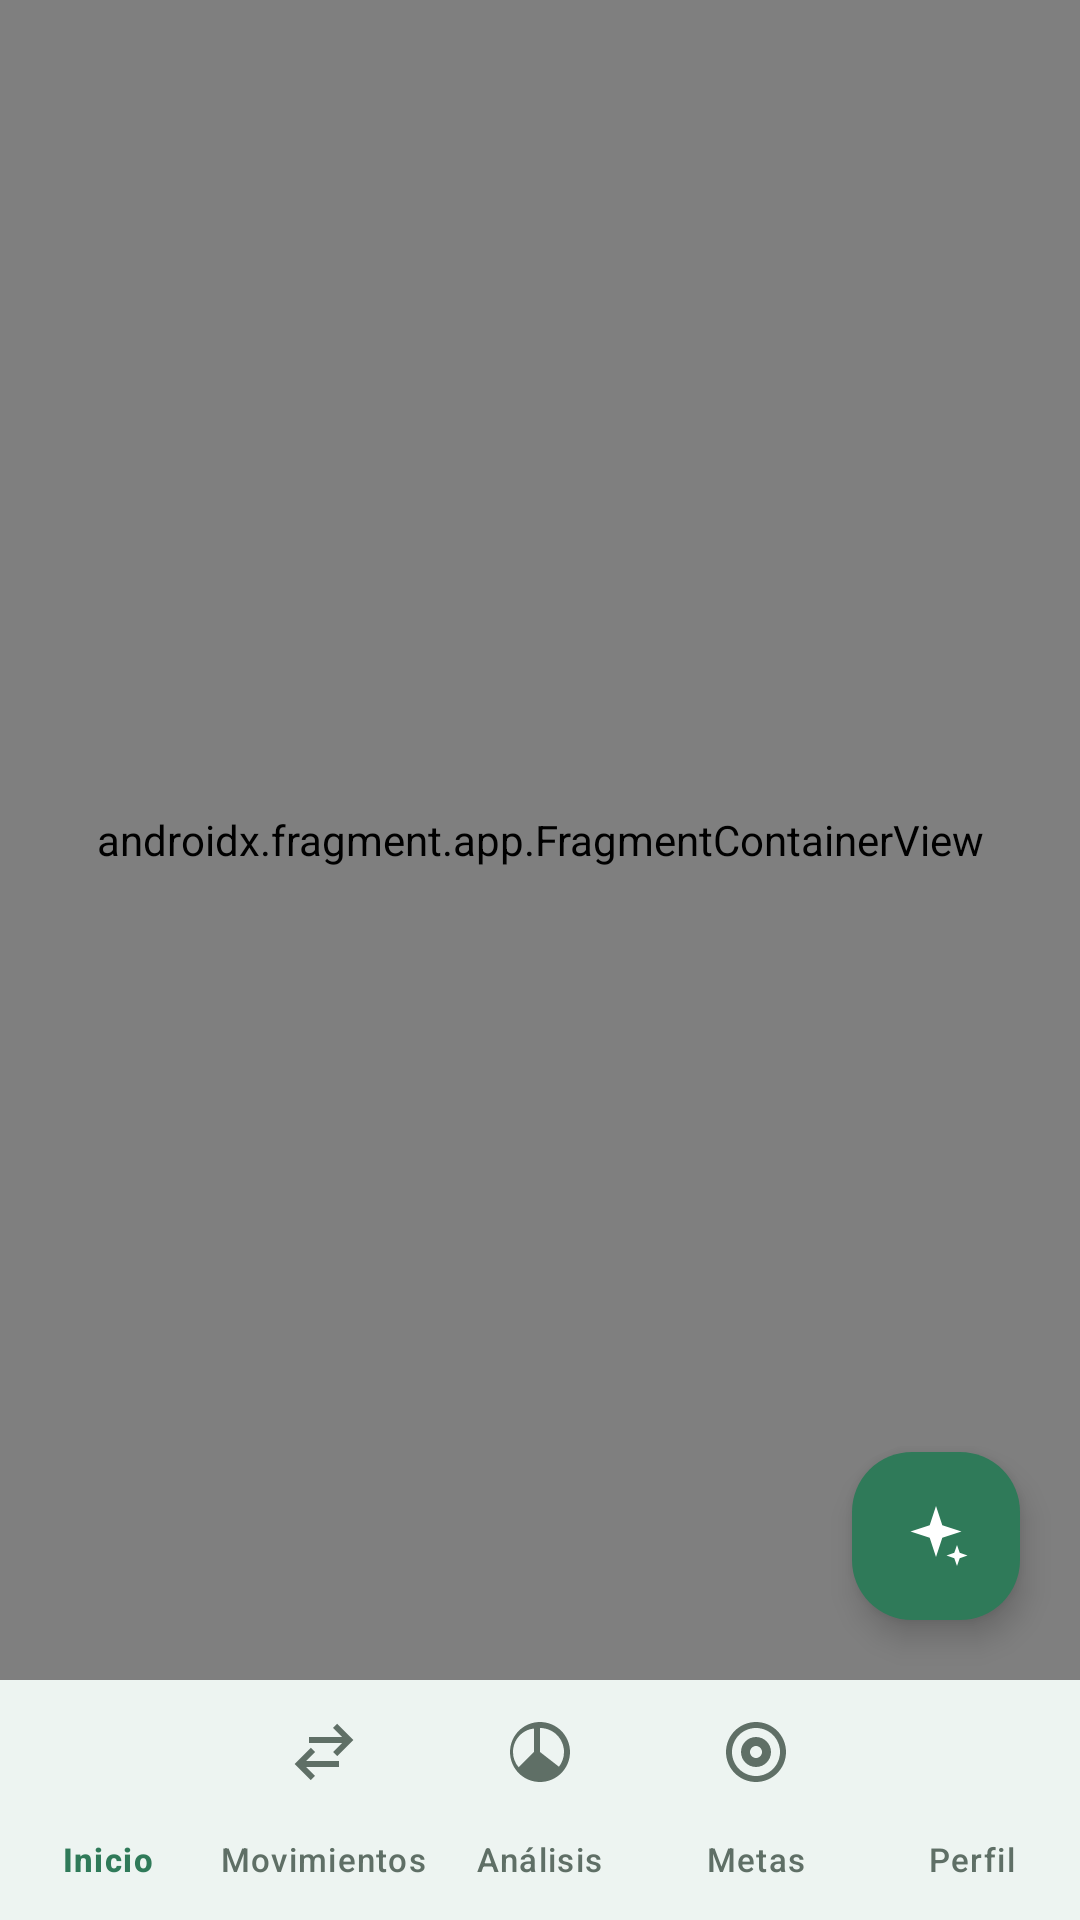

Reconstruct the res/layout file that produces this screen, plus the resources it refers to.
<!-- AndroidManifest.xml: application theme Theme.Gamora -->
<!-- res/layout/activity_home.xml -->
<?xml version="1.0" encoding="utf-8"?>
<androidx.constraintlayout.widget.ConstraintLayout
    xmlns:android="http://schemas.android.com/apk/res/android"
    xmlns:app="http://schemas.android.com/apk/res-auto"
    android:id="@+id/root_container"
    android:layout_width="match_parent"
    android:layout_height="match_parent"
    android:background="@color/gamora_background">

    <androidx.fragment.app.FragmentContainerView
        android:id="@+id/nav_host_fragment"
        android:name="androidx.navigation.fragment.NavHostFragment"
        android:layout_width="0dp"
        android:layout_height="0dp"
        app:defaultNavHost="true"
        app:navGraph="@navigation/gamora_nav_graph"
        app:layout_constraintTop_toTopOf="parent"
        app:layout_constraintBottom_toTopOf="@id/bottom_navigation"
        app:layout_constraintStart_toStartOf="parent"
        app:layout_constraintEnd_toEndOf="parent" />

    <com.google.android.material.floatingactionbutton.FloatingActionButton
        android:id="@+id/fabChatbot"
        android:layout_width="wrap_content"
        android:layout_height="wrap_content"
        android:layout_margin="20dp"
        android:contentDescription="@string/home_abrir_asistente_gamora"
        android:src="@drawable/ic_sparkle"
        app:backgroundTint="@color/gamora_accent"
        app:shapeAppearanceOverlay="@style/ShapeAppearance.Gamora.Medium"
        app:tint="@color/gamora_on_accent"
        app:layout_constraintBottom_toTopOf="@id/bottom_navigation"
        app:layout_constraintEnd_toEndOf="parent" />

    <com.google.android.material.bottomnavigation.BottomNavigationView
        android:id="@+id/bottom_navigation"
        android:layout_width="0dp"
        android:layout_height="wrap_content"
        android:background="@color/gamora_surface"
        android:elevation="12dp"
        app:itemActiveIndicatorStyle="@style/Widget.Gamora.NavIndicator"
        app:itemTextAppearanceActive="@style/TextAppearance.Gamora.NavLabel"
        app:itemTextAppearanceInactive="@style/TextAppearance.Gamora.NavLabel"
        app:itemIconTint="@color/gamora_navigation_tint"
        app:itemTextColor="@color/gamora_navigation_tint"
        app:labelVisibilityMode="labeled"
        app:menu="@menu/menu_bottom_navigation"
        app:layout_constraintBottom_toBottomOf="parent"
        app:layout_constraintStart_toStartOf="parent"
        app:layout_constraintEnd_toEndOf="parent" />

</androidx.constraintlayout.widget.ConstraintLayout>
<!-- resources referenced by this layout -->
<resources>
  <color name="gamora_accent">#2F7A59</color>
  <color name="gamora_background">#F3F6F3</color>
  <color name="gamora_on_accent">#FFFFFF</color>
  <color name="gamora_surface">#FFFFFF</color>
  <!-- drawable ic_sparkle (drawable) -->
  <vector xmlns:android="http://schemas.android.com/apk/res/android"
      android:width="24dp"
      android:height="24dp"
      android:viewportWidth="24"
      android:viewportHeight="24">
      <path
          android:fillColor="#FF000000"
          android:pathData="M12,2l2.1,6.4L20.5,10.5l-6.4,2.1L12,19l-2.1,-6.4L3.5,10.5l6.4,-2.1zM19,15l0.9,2.6L22.5,18.5l-2.6,0.9L19,22l-0.9,-2.6L15.5,18.5l2.6,-0.9z" />
  </vector>
  <string name="home_abrir_asistente_gamora">Abrir asistente Gamora</string>
  <style name="ShapeAppearance.Gamora.Medium" parent="ShapeAppearance.Material3.MediumComponent">
          <item name="cornerSize">20dp</item>
      </style>
  <style name="TextAppearance.Gamora.NavLabel" parent="TextAppearance.Material3.LabelMedium">
          <item name="android:textSize">11sp</item>
          <item name="android:fontFamily">sans-serif-medium</item>
      </style>
  <style name="Widget.Gamora.NavIndicator" parent="Widget.Material3.BottomNavigationView.ActiveIndicator">
          <item name="android:color">@color/gamora_accent_light</item>
      </style>
  <style name="Theme.Gamora" parent="Base.Theme.Gamora" />
  <color name="gamora_accent_light">#E9F4EE</color>
  <color name="gamora_text_primary">#15231C</color>
  <color name="gamora_surface_variant">#EAF0EB</color>
  <color name="gamora_text_secondary">#5F6F66</color>
  <color name="gamora_border">#E1E8E3</color>
  <color name="gamora_expense">#C9493F</color>
  <style name="ShapeAppearance.Gamora.Small" parent="ShapeAppearance.Material3.SmallComponent">
          <item name="cornerSize">14dp</item>
      </style>
  <style name="ShapeAppearance.Gamora.Large" parent="ShapeAppearance.Material3.LargeComponent">
          <item name="cornerSize">28dp</item>
      </style>
  <style name="Widget.Gamora.TextInput" parent="Widget.Material3.TextInputLayout.OutlinedBox">
          <item name="boxCornerRadiusTopStart">16dp</item>
          <item name="boxCornerRadiusTopEnd">16dp</item>
          <item name="boxCornerRadiusBottomStart">16dp</item>
          <item name="boxCornerRadiusBottomEnd">16dp</item>
          <item name="boxStrokeColor">@color/gamora_accent</item>
          <item name="boxBackgroundColor">@color/gamora_surface</item>
          <item name="hintTextColor">@color/gamora_accent</item>
      </style>
  <style name="Widget.Gamora.Chip" parent="Widget.Material3.Chip.Suggestion">
          <item name="chipBackgroundColor">@color/gamora_surface</item>
          <item name="chipStrokeColor">@color/gamora_border</item>
          <item name="chipStrokeWidth">1dp</item>
          <item name="chipCornerRadius">18dp</item>
          <item name="android:textColor">@color/gamora_text_primary</item>
          <item name="chipMinHeight">40dp</item>
      </style>
  <style name="ShapeAppearance.Gamora.Dialog" parent="">
          <item name="cornerFamily">rounded</item>
          <item name="cornerSize">28dp</item>
      </style>
  <style name="MaterialAlertDialog.Gamora.Title" parent="MaterialAlertDialog.Material3.Title.Text">
          <item name="android:textSize">20sp</item>
          <item name="android:fontFamily">sans-serif-medium</item>
          <item name="android:textColor">@color/gamora_text_primary</item>
      </style>
  <style name="MaterialAlertDialog.Gamora.Body" parent="MaterialAlertDialog.Material3.Body.Text">
          <item name="android:textSize">15sp</item>
          <item name="android:lineSpacingMultiplier">1.25</item>
          <item name="android:textColor">@color/gamora_text_secondary</item>
      </style>
  <style name="Widget.Gamora.Button.Text" parent="Widget.Material3.Button.TextButton">
          <item name="android:textAllCaps">false</item>
          <item name="android:fontFamily">sans-serif-medium</item>
          <item name="android:textColor">@color/gamora_accent</item>
      </style>
</resources>
